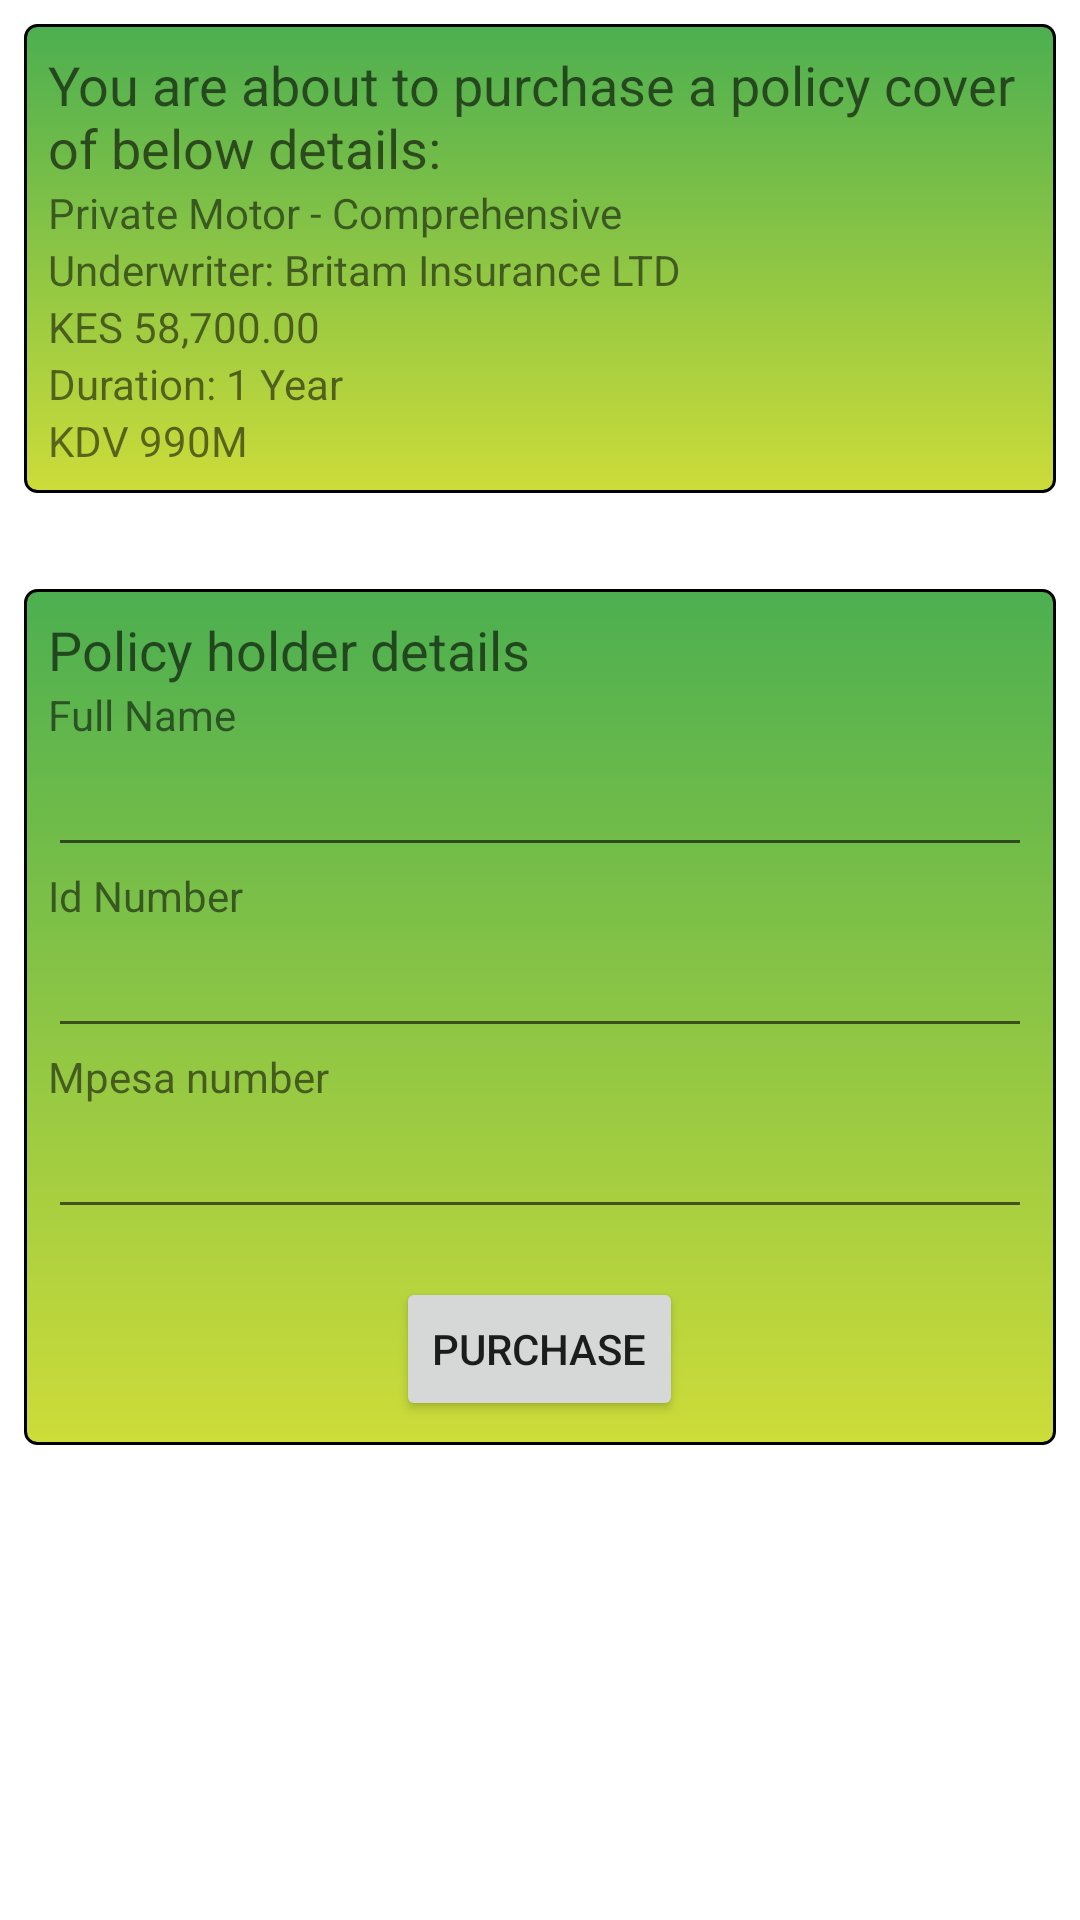

Layout XML and referenced resources for this Android screen:
<!-- AndroidManifest.xml: application theme Theme.PataInsurance -->
<!-- res/layout/activity_checkout.xml -->
<?xml version="1.0" encoding="utf-8"?>
<LinearLayout xmlns:android="http://schemas.android.com/apk/res/android"
    xmlns:app="http://schemas.android.com/apk/res-auto"
    xmlns:tools="http://schemas.android.com/tools"
    android:layout_width="match_parent"
    android:layout_height="match_parent"
    android:orientation="vertical"
    android:padding="8dp"
    tools:context=".CheckoutActivity">

    <LinearLayout
        android:layout_width="match_parent"
        android:layout_height="wrap_content"
        android:orientation="vertical"
        android:background="@drawable/green_background">
        <TextView
            android:layout_width="match_parent"
            android:layout_height="wrap_content"
            android:textAppearance="@style/TextAppearance.AppCompat.Medium"
            android:text="You are about to purchase a policy cover of below details:"/>
        <TextView
            android:layout_width="match_parent"
            android:layout_height="wrap_content"
            android:text="Private Motor - Comprehensive"/>
        <TextView
            android:layout_width="match_parent"
            android:layout_height="wrap_content"
            android:text="Underwriter: Britam Insurance LTD"/>

        <TextView
            android:layout_width="match_parent"
            android:layout_height="wrap_content"
            android:text="KES 58,700.00"/>
        <TextView
            android:layout_width="match_parent"
            android:layout_height="wrap_content"
            android:text="Duration: 1 Year"/>
        <TextView
            android:layout_width="match_parent"
            android:layout_height="wrap_content"
            android:text="KDV 990M"/>
    </LinearLayout>

    <LinearLayout
        android:layout_width="match_parent"
        android:layout_height="wrap_content"
        android:background="@drawable/green_background"
        android:layout_marginTop="32dp"
        android:orientation="vertical">
        <TextView
            android:layout_width="match_parent"
            android:layout_height="wrap_content"
            android:textAppearance="@style/TextAppearance.AppCompat.Medium"
            android:text="Policy holder details"/>
        <TextView
            android:layout_width="match_parent"
            android:layout_height="wrap_content"
            android:text="Full Name"/>
        <EditText
            android:id="@+id/etfullName"
            android:layout_width="match_parent"
            android:layout_height="wrap_content"/>
        <TextView
            android:layout_width="match_parent"
            android:layout_height="wrap_content"
            android:inputType="number"
            android:text="Id Number"/>
        <EditText
            android:id="@+id/etIdNumber"
            android:layout_width="match_parent"
            android:layout_height="wrap_content"/>
        <TextView
            android:layout_width="match_parent"
            android:layout_height="wrap_content"
            android:text="Mpesa number"/>
        <EditText
            android:id="@+id/etMpesaNumber"
            android:layout_width="match_parent"
            android:layout_height="wrap_content"
            android:inputType="phone" />

        <Button
            android:id="@+id/btnPurchase"
            android:layout_width="wrap_content"
            android:layout_height="wrap_content"
            android:text="Purchase"
            android:layout_gravity="center"
            android:layout_marginTop="16dp"/>
    </LinearLayout>


</LinearLayout>
<!-- resources referenced by this layout -->
<resources>
  <!-- drawable green_background (drawable) -->
  <shape xmlns:android="http://schemas.android.com/apk/res/android"
      android:shape="rectangle">
      <solid android:color="#FFFFFF"/>
      <corners android:radius="4dp"/>
      <padding android:left="8dp" android:top="8dp" android:right="8dp" android:bottom="8dp"/>
      <stroke android:width="1dp" android:color="#000202"/>
      <gradient android:angle="270" android:startColor="#4CAF50" android:endColor="#CDDC39"/>
      <shadow android:radius="4dp" android:color="#888888"/>
  </shape>
  <style name="Theme.PataInsurance" parent="Theme.MaterialComponents.DayNight.DarkActionBar">
          
          <item name="colorPrimary">@color/teal_200</item>
          <item name="colorPrimaryVariant">@color/black</item>
          <item name="colorOnPrimary">@color/white</item>
          
          <item name="colorSecondary">@color/teal_700</item>
          <item name="colorSecondaryVariant">@color/teal_200</item>
          <item name="colorOnSecondary">@color/black</item>
          
          <item name="android:statusBarColor">?attr/colorPrimaryVariant</item>
          
      </style>
  <!-- not gathered from this repository: default colours our renderer supplied (Android Studio template values) -->
  <color name="teal_200">#FF03DAC5</color>
  <color name="teal_700">#FF018786</color>
  <color name="black">#FF000000</color>
  <color name="white">#FFFFFFFF</color>
</resources>
